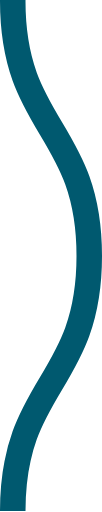
t = 0.00 s
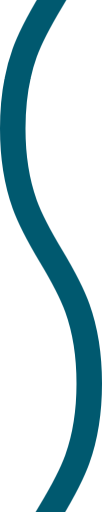
t = 0.08 s
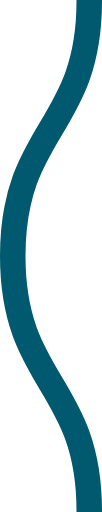
t = 0.15 s
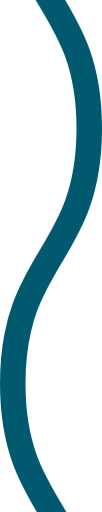
t = 0.23 s

The animated SVG that drew these frames (rendered in a browser with its animation timeline set to each time). Animation: 1 CSS @keyframes rule; one cycle of 0.30 s, repeats indefinitely.

<svg xmlns="http://www.w3.org/2000/svg" xmlns:xlink="http://www.w3.org/1999/xlink" xmlns:ev="http://www.w3.org/2001/xml-events" viewBox="0 0 4 20">

    <path fill="none" stroke="#00596f" stroke-width="1" class="st0" d="M0.5,0 c 0,5, 3,5, 3,10 s -3,5,-3,10 c 0,5, 3,5, 3,10 s -3,5,-3,10" />

        <style type="text/css">
        .st0 {
            animation: shift 0.3s linear infinite;
        }
        @keyframes shift {
            from {
                transform: translateY(-20px);
            }
            to {
                transform: translateY(0);
            }
        }
        @media (prefers-reduced-motion: reduce) {
          .st0 {
            animation: none;
          }
        }
        </style>
</svg>
